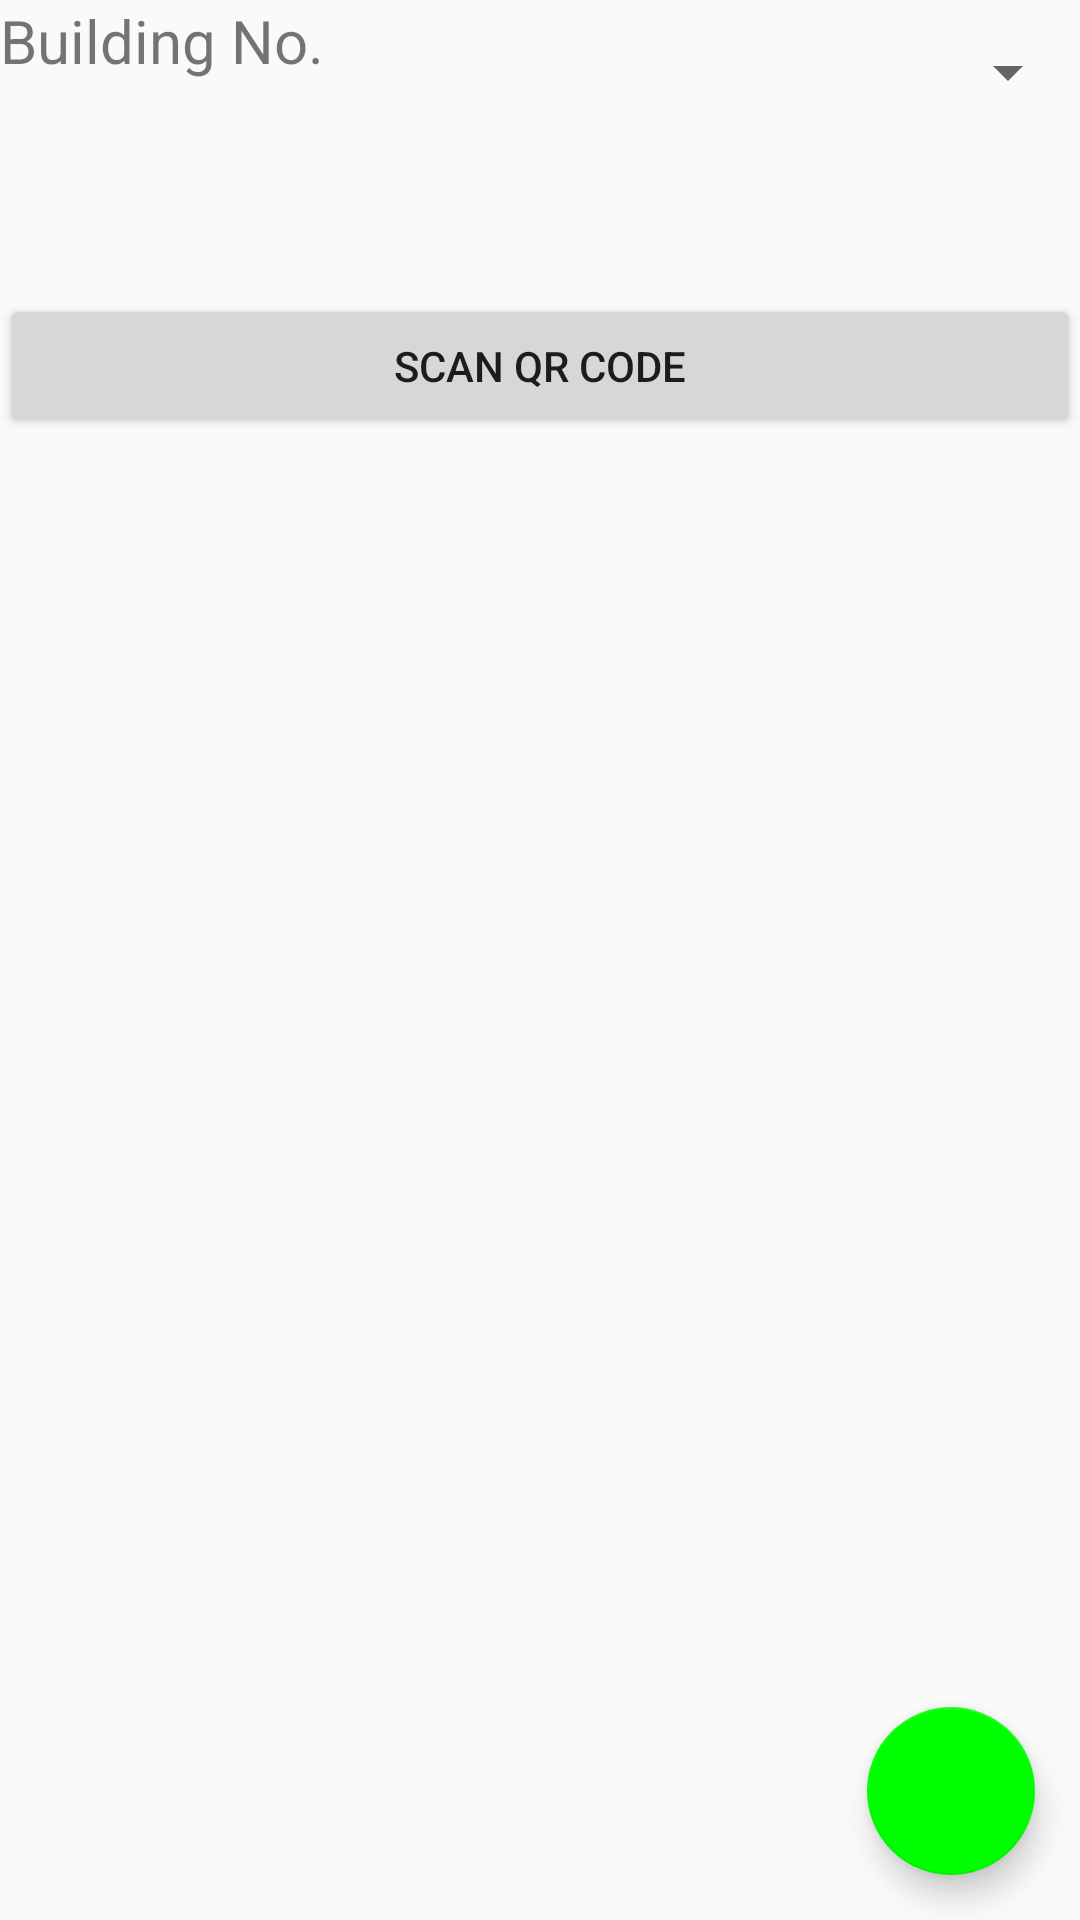

Reconstruct the res/layout file that produces this screen, plus the resources it refers to.
<!-- AndroidManifest.xml: application theme AppTheme2 -->
<!-- res/layout/activity_add.xml -->
<?xml version="1.0" encoding="utf-8"?>
<LinearLayout xmlns:android="http://schemas.android.com/apk/res/android"
    android:layout_width="match_parent"
    android:layout_height="match_parent"
    android:orientation="vertical">

    <LinearLayout
        android:layout_width="match_parent"
        android:layout_height="wrap_content"
        android:orientation="vertical">
    <LinearLayout
        android:id="@+id/container_gender"
        android:layout_width="match_parent"
        android:layout_height="wrap_content"
        android:orientation="horizontal">

        
        <TextView
            android:layout_height="wrap_content"
            android:layout_width="wrap_content"
            android:text="Building No."
            android:textSize="20dp"
            android:paddingRight="80dp"/>

        
            
            <Spinner
                android:id="@+id/spinner_gender"
                android:layout_height="48dp"
                android:layout_width="match_parent"
                android:paddingRight="16dp"
                android:spinnerMode="dropdown"/>
    </LinearLayout>
    <Button
        android:layout_width="match_parent"
        android:layout_height="wrap_content"
        android:layout_marginTop="50dp"
        android:text="Scan QR Code"
        android:id="@+id/scan_qr_code"
        android:onClick="scanQRCode"/>
    </LinearLayout>
    <RelativeLayout
        android:layout_width="match_parent"
        android:layout_height="match_parent">
    <android.support.design.widget.FloatingActionButton
        android:onClick="selection"
        android:layout_width="56dp"
        android:layout_height="56dp"
        android:layout_alignParentBottom="true"
        android:layout_alignParentRight="true"
        android:layout_margin="15dp"
        android:background="#00FF00"
        android:src="@mipmap/tick"/>
    </RelativeLayout>
</LinearLayout>
<!-- resources referenced by this layout -->
<resources>
  <style name="AppTheme2" parent="Theme.AppCompat.Light.DarkActionBar">
          
          <item name="colorPrimary">@color/colorPrimary</item>
          <item name="colorPrimaryDark">@color/colorPrimaryDark</item>
          <item name="colorAccent">#00FF00</item>
      </style>
  <!-- not gathered from this repository: default colours our renderer supplied (Android Studio template values) -->
  <color name="colorPrimary">#FF6200EE</color>
  <color name="colorPrimaryDark">#FF3700B3</color>
</resources>
